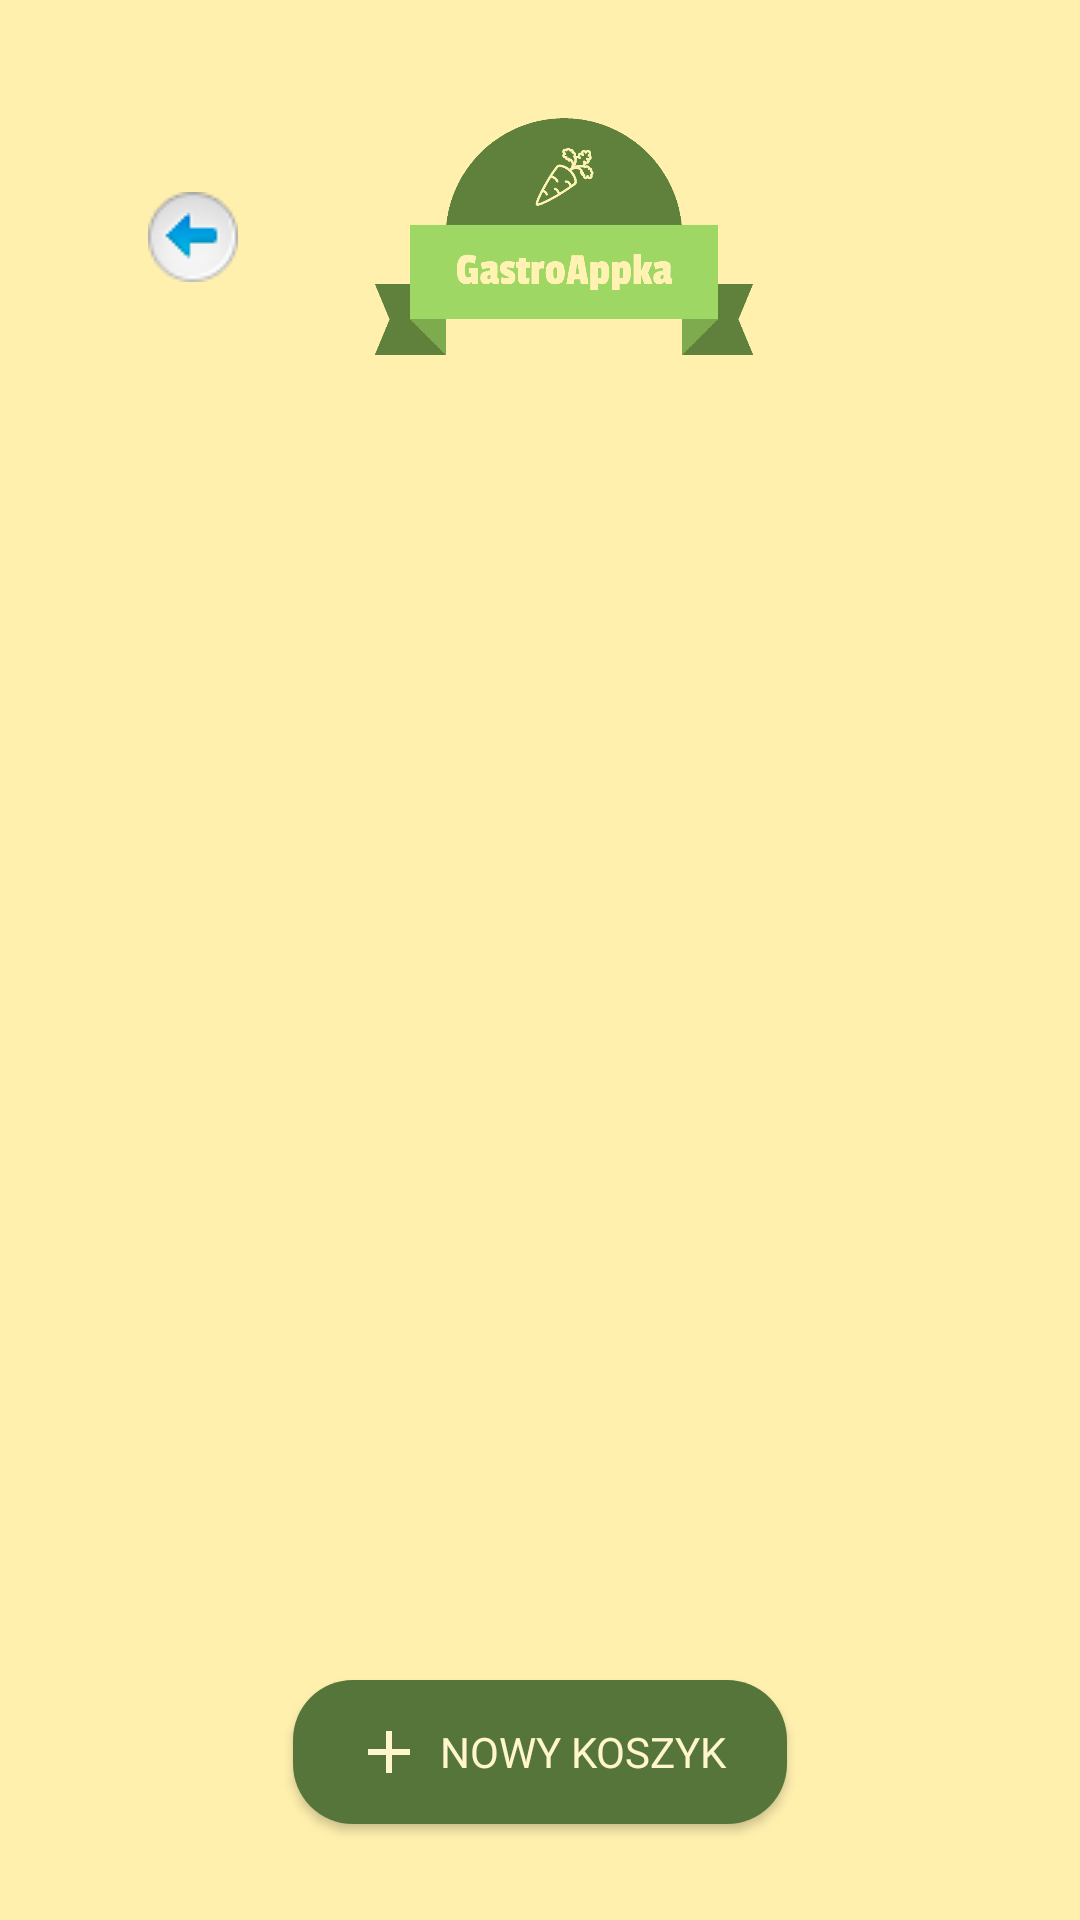

Android layout source for this screen:
<!-- AndroidManifest.xml: application theme AppTheme -->
<!-- res/layout/activity_multiple_scan.xml -->
<?xml version="1.0" encoding="utf-8"?>
<androidx.constraintlayout.widget.ConstraintLayout xmlns:android="http://schemas.android.com/apk/res/android"
    xmlns:app="http://schemas.android.com/apk/res-auto"
    xmlns:tools="http://schemas.android.com/tools"
    android:layout_width="match_parent"
    android:layout_height="match_parent"
    android:background="#FFF0AE"
    tools:context=".MultipleScan">

    <androidx.appcompat.widget.Toolbar
        android:id="@+id/toolbar"
        android:layout_width="0dp"
        android:layout_height="157.5dp"
        android:layout_marginBottom="150dp"
        android:background="#FFF0AE"
        android:minHeight="?attr/actionBarSize"
        android:theme="?attr/actionBarTheme"
        android:visibility="visible"
        app:layout_constraintBottom_toTopOf="@+id/MyRecipes"
        app:layout_constraintEnd_toEndOf="parent"
        app:layout_constraintHorizontal_bias="0.195"
        app:layout_constraintStart_toStartOf="parent"
        app:layout_constraintTop_toTopOf="parent"
        app:layout_constraintVertical_bias="0.0"
        app:logo="@drawable/logo_transparent"
        tools:visibility="visible" />

    <ImageButton
        android:id="@+id/backToMainButton"
        android:layout_width="70dp"
        android:layout_height="56dp"
        android:background="@null"
        android:contentDescription="@string/fa_backward_solid"
        app:layout_constraintBottom_toBottomOf="@+id/toolbar"
        app:layout_constraintEnd_toEndOf="@+id/toolbar"
        app:layout_constraintHorizontal_bias="0.101"
        app:layout_constraintStart_toStartOf="@+id/toolbar"
        app:layout_constraintTop_toTopOf="@+id/toolbar"
        app:srcCompat="@drawable/button_next" />

    <Button
        android:id="@+id/newBasketButton"
        android:layout_width="wrap_content"
        android:layout_height="wrap_content"
        android:layout_marginBottom="32dp"
        android:background="@drawable/button_background"
        android:drawableLeft="@drawable/ic_add"
        android:drawablePadding="5dp"
        android:fontFamily="@font/roboto_medium"
        android:paddingLeft="20dp"
        android:paddingRight="20dp"
        android:text="Nowy koszyk"
        android:textColor="#FFF6CE"
        android:textColorLink="#FFFFFF"
        app:layout_constraintBottom_toBottomOf="parent"
        app:layout_constraintEnd_toEndOf="parent"
        app:layout_constraintStart_toStartOf="parent" />

</androidx.constraintlayout.widget.ConstraintLayout>
<!-- resources referenced by this layout -->
<resources>
  <!-- drawable button_background (drawable) -->
  <?xml version="1.0" encoding="utf-8"?>
  <shape xmlns:android="http://schemas.android.com/apk/res/android">
      <solid android:color="#55753a" />
      <corners android:radius="20dp" />
  </shape>
  <!-- drawable button_next: png bitmap (drawable, 1435 bytes) -->
  <!-- drawable ic_add (drawable) -->
  <vector android:height="24dp" android:tint="#FFF6CE"
      android:viewportHeight="24.0" android:viewportWidth="24.0"
      android:width="24dp" xmlns:android="http://schemas.android.com/apk/res/android">
      <path android:fillColor="#FF000000" android:pathData="M19,13h-6v6h-2v-6H5v-2h6V5h2v6h6v2z"/>
  </vector>
  <!-- drawable logo_transparent: png bitmap (drawable, 7516 bytes) -->
  <style name="AppTheme" parent="Theme.AppCompat.Light.NoActionBar">
          
          <item name="colorPrimary">#FFF0AE</item>
          <item name="colorPrimaryDark">#FFF0AE</item>
          <item name="colorAccent">#FFF0AE</item>
      </style>
</resources>
